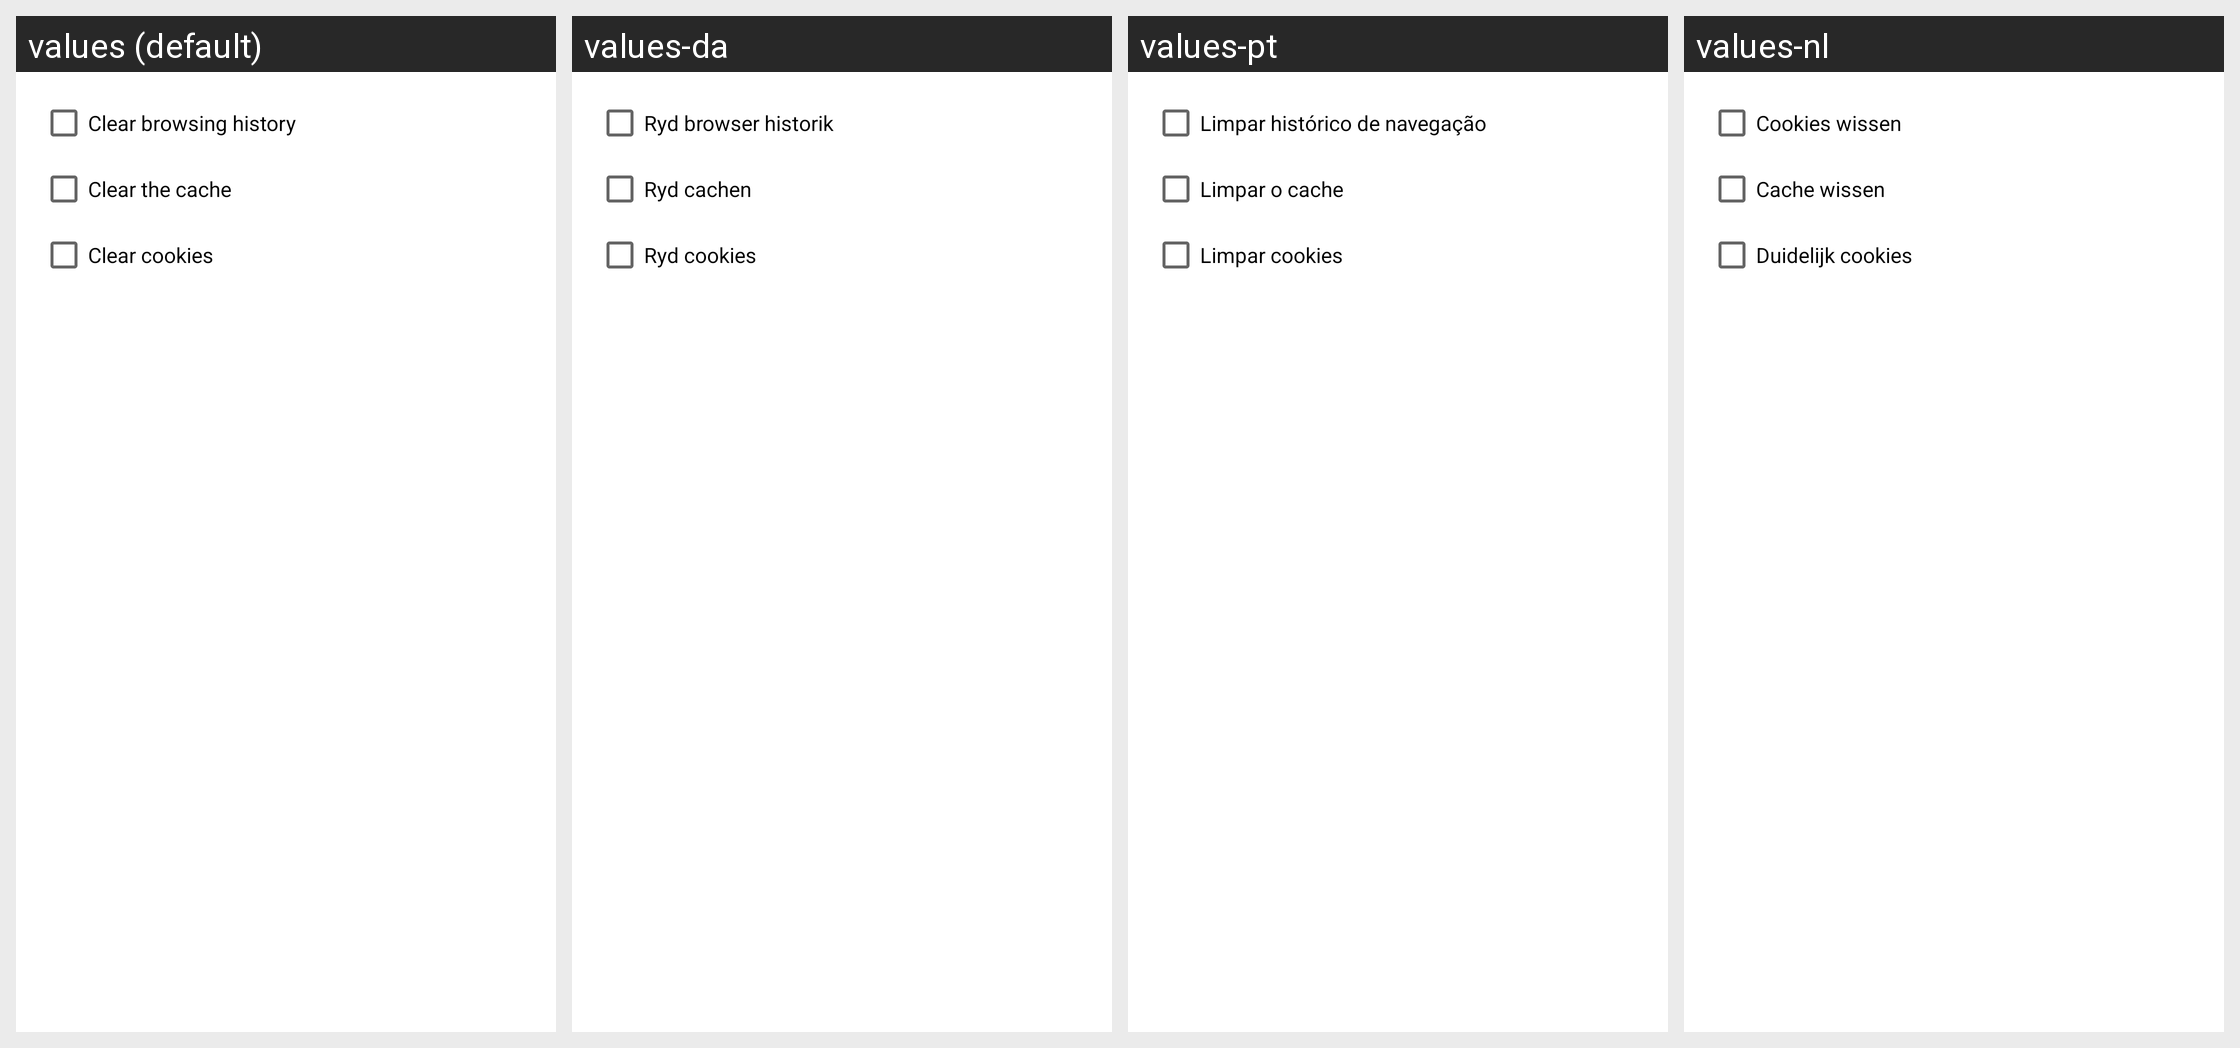

This grid shows one Android layout under several languages. Give, for every string resource on the screen, its name, the default text and each shown locale's text.
Android screen res/layout/search_clear_dialog.xml rendered under 4 locales, left to right: values (default), values-da, values-pt, values-nl. Device: Nexus 5 (rendered at 1080×1920; each locale shown at half size, 540×960, under a caption strip naming it); theme Theme.MaterialComponents.DayNight.NoActionBar.
Other locales in the repository, not shown: values-ar, values-cs, values-de, values-el, values-en, values-es, values-fa, values-fr, values-hi, values-hu, values-in, values-it, values-ja, values-ko, values-ms, values-pl, values-ru, values-th, values-tr, values-vi, values-zh, values-zh-rCN, values-zh-rTW.
Strings drawn on this screen, with the default value and each locale's value (text and hints the layout hard-codes, and strings that could not be matched under every locale, appear in the picture but are not listed):

search_clear_browsing
  values: Clear browsing history
  values-da: Ryd browser historik
  values-pt: Limpar histórico de navegação
  values-nl: Cookies wissen

search_clear_cache
  values: Clear the cache
  values-da: Ryd cachen
  values-pt: Limpar o cache
  values-nl: Cache wissen

search_clear_cookies
  values: Clear cookies
  values-da: Ryd cookies
  values-pt: Limpar cookies
  values-nl: Duidelijk cookies
